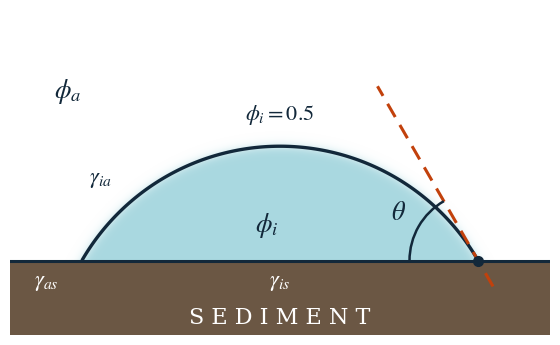

The script that saved this image: (Note: this script raises an exception after producing the figure.)
#!/usr/bin/env python3
"""Diagram of how the contact angle is measured from a simulation.

Background is transparent in both outputs, so the figure sits on any slide
colour. That required ramping the phase field's ALPHA rather than its
lightness -- see the colormap below.

Draws a real diffuse phase field -- the model's own tanh profile in the signed
distance to a circular cap -- rather than a cartoon, so the phi = 0.5 contour
shown is genuinely the level set the measurement uses.

Output: contact_angle_diagram.{pdf,png}, 5.4 x 3.25 in, all text >= 16 pt.
"""
import numpy as np
import matplotlib
matplotlib.use("Agg")
import matplotlib.pyplot as plt
from matplotlib.colors import ListedColormap
from matplotlib.patches import Arc, Polygon

# ---------------------------------------------------------------- style ----
# Aptos if it is installed, otherwise STIX Two Text -- the Times-based face the
# LaTeX math fonts are drawn from, so the two look consistent on a slide.
import matplotlib.font_manager as _fm
_have = {f.name for f in _fm.fontManager.ttflist}
FONT = next((f for f in ("Aptos", "Aptos Display", "STIX Two Text") if f in _have),
            "DejaVu Serif")
plt.rcParams.update({
    "font.family": FONT,
    "mathtext.fontset": "stix",
    "font.size": 16,
    "pdf.fonttype": 42,          # embed as TrueType so slides can edit/scale
    "ps.fonttype": 42,
})

THETA = 60.0                     # contact angle to draw, degrees
R     = 1.0                      # cap radius
# eps/R = 1/83, in the range the production runs actually use (the wedge-scale
# channel is 1/109). Drawing a fatter interface exaggerates the halo: the
# diffuse band is 9.2 eps wide, so eps/R = 1/33 would put visible colour a third
# of a radius outside the phi = 0.5 contour, which misrepresents the model.
EPS   = 0.012

ICE  = "#a9d8e0"      # pale glacial cyan -- reads as ice, not water
LINE = "#12283a"
SED  = "#6b5744"
TAN  = "#c2410c"

th  = np.radians(THETA)
yc  = -R * np.cos(th)            # centre below the wall => cap sits above it
xP  =  R * np.sin(th)            # right contact point

# ------------------------------------------------------------- the field ----
# With aspect='equal' matplotlib shrinks the axes box to the DATA aspect, so
# unless the two match it leaves margin -- invisible on a white background,
# but transparent once the background is removed. Fix the x half-width and let
# the figure's own aspect set the y range.
FIGW, FIGH = 5.4, 3.25
xr   = 1.18
ybot = -0.325
yr   = 2.0 * xr * FIGH / FIGW
x = np.linspace(-xr, xr, 1400)
y = np.linspace(ybot, ybot + yr, 760)
X, Y = np.meshgrid(x, y)
d   = R - np.hypot(X - 0.0, Y - yc)          # >0 inside the cap
phi = 0.5 * (1.0 + np.tanh(d / (2.0 * EPS)))
phi[Y < 0.0] = 0.0                            # the wall truncates the drop

fig, ax = plt.subplots(figsize=(FIGW, FIGH))
# Ramp ALPHA, not lightness: phi = 0 is fully transparent rather than white, so
# the figure has no background of its own and drops onto any slide colour. A
# white-to-ice map would look identical on a white slide and paint an opaque
# white box on any other.
# Build the alpha column explicitly. LinearSegmentedColormap.from_list does not
# interpolate the alpha of RGBA endpoints -- it returns a map that is opaque
# everywhere, which renders the field as a hard-edged blob roughly 5 eps outside
# the phi = 0.5 contour instead of a diffuse interface.
_rgb = matplotlib.colors.to_rgb(ICE)
_cols = np.zeros((256, 4))
_cols[:, :3] = _rgb
_cols[:, 3] = np.linspace(0.0, 1.0, 256)
cmap = ListedColormap(_cols)
ax.imshow(phi, extent=[x[0], x[-1], y[0], y[-1]], origin="lower",
          cmap=cmap, vmin=0, vmax=1, interpolation="bilinear", zorder=1)

# ------------------------------------------------------------- sediment ----
ax.add_patch(Polygon([[x[0], y[0]], [x[-1], y[0]], [x[-1], 0], [x[0], 0]],
                     closed=True, facecolor=SED, edgecolor="none", zorder=3))
ax.plot([x[0], x[-1]], [0, 0], color=LINE, lw=2.2, zorder=4)
ax.text(0.0, -0.252, "S E D I M E N T", color="white", zorder=5,
        va="center", ha="center", fontsize=16)

# The three interface energies, each on the interface it belongs to.
# gamma_is is the wetted wall, gamma_as the dry wall, gamma_ia the dome.
ax.text(0.0, -0.093, r"$\gamma_{is}$", color="white", fontsize=16,
        ha="center", va="center", zorder=5)
ax.text(-1.022, -0.093, r"$\gamma_{as}$", color="white", fontsize=16,
        ha="center", va="center", zorder=5)
_a = np.radians(133.0)                     # a point on the dome, upper-left flank
ax.text(1.15 * np.cos(_a), yc + 1.17 * np.sin(_a), r"$\gamma_{ia}$",
        color=LINE, fontsize=16, ha="center", va="center", zorder=9)

# ------------------------------------------------- the phi = 0.5 contour ----
ax.contour(X, Y, np.where(Y >= 0, phi, np.nan), levels=[0.5],
           colors=[LINE], linewidths=2.4, zorder=6)

# --------------------------------------------------------- tangent line ----
# tangent at P is perpendicular to the radius; it points up-left into the drop
tx, ty = -np.cos(th), np.sin(th)
L0, L1 = 0.13, 0.88
ax.plot([xP - L0 * tx, xP + L1 * tx], [ty * -L0, ty * L1],
        color=TAN, lw=2.2, ls=(0, (5, 3)), zorder=7)
ax.plot([xP], [0], "o", ms=7, color=LINE, zorder=8)

# ------------------------------------------------------------- the angle ----
ax.add_patch(Arc((xP, 0), 0.60, 0.60, angle=0, theta1=180.0 - THETA,
                 theta2=180.0, color=LINE, lw=1.8, zorder=8))
ax.text(xP + 0.400 * np.cos(np.radians(180 - THETA / 2)),
        0.400 * np.sin(np.radians(180 - THETA / 2)) + 0.010,
        r"$\theta$", fontsize=19, color=LINE, ha="center", va="center", zorder=9)

# ----------------------------------------------------------- phase labels ---
ax.text(-0.06, 0.155, r"$\phi_i$", fontsize=19, ha="center", va="center",
        color=LINE, zorder=7)
ax.text(-0.93, 0.74, r"$\phi_a$", fontsize=19, ha="center", va="center",
        color=LINE, zorder=7)

# ------------------------------------------------- contour + tangent notes --
ax.text(0.0, 0.585, r"$\phi_i = 0.5$", fontsize=16, color=LINE,
        ha="center", va="bottom", zorder=9)


ax.set_xlim(x[0], x[-1]); ax.set_ylim(y[0], y[-1])
ax.set_aspect("equal"); ax.axis("off")
fig.subplots_adjust(left=0, right=1, top=1, bottom=0)
for ext in ("pdf", "png"):
    fig.savefig(f"docs/contact_angle/contact_angle_diagram.{ext}",
                dpi=400, transparent=True)
print("wrote docs/contact_angle/contact_angle_diagram.{pdf,png}")
